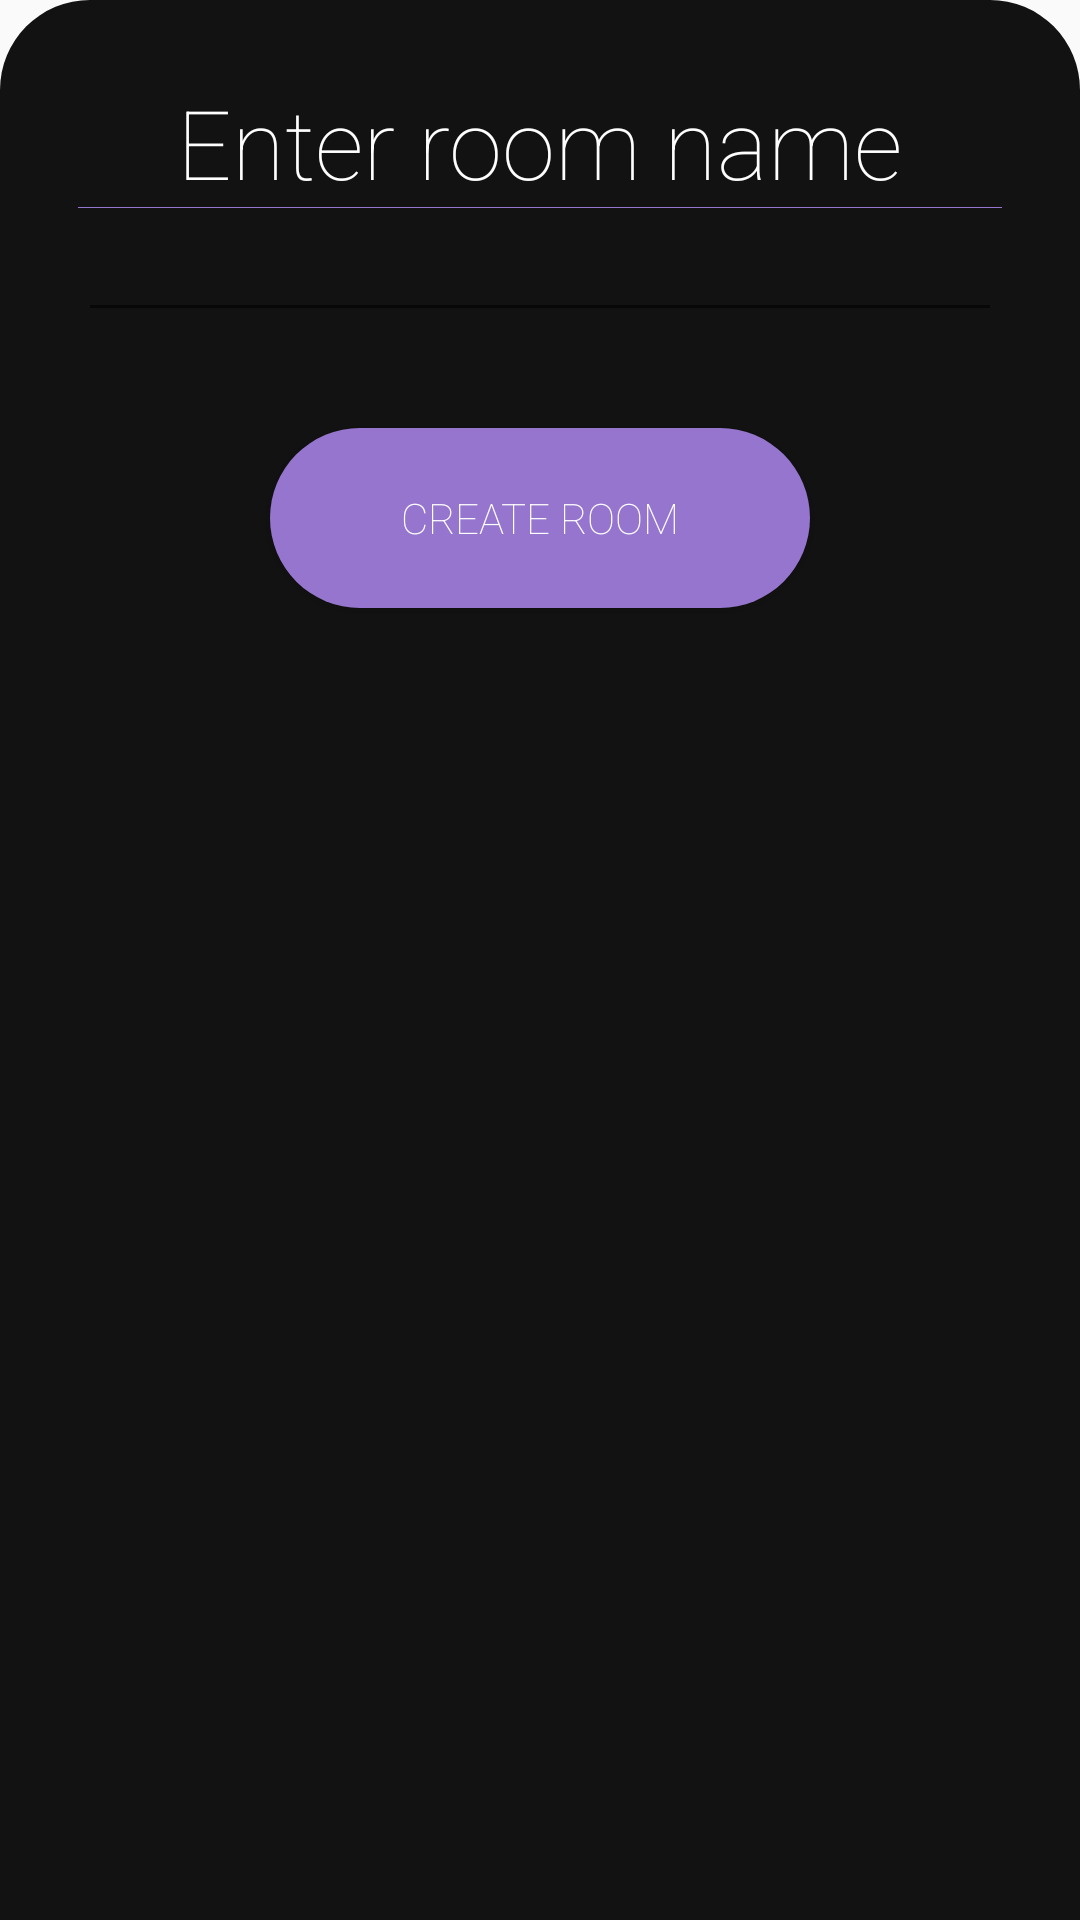

This screen was rendered from an Android layout file. Write that file and the resources it references.
<!-- AndroidManifest.xml: application theme AppTheme -->
<!-- res/layout/bottom_sheet_new_room.xml -->
<?xml version="1.0" encoding="utf-8"?>
<LinearLayout xmlns:android="http://schemas.android.com/apk/res/android"
    android:orientation="vertical"
    android:layout_width="match_parent"
    android:layout_height="match_parent"
    android:background="@drawable/dialog_bg">
    <LinearLayout xmlns:android="http://schemas.android.com/apk/res/android"
        android:orientation="vertical" android:layout_width="match_parent"
        android:layout_height="match_parent"
        android:background="@color/colorPrimaryDark"
        android:padding="16dp">
        <TextView
            android:layout_width="wrap_content"
            android:layout_height="wrap_content"
            android:text="Enter room name"
            android:textSize="32dp"
            android:layout_gravity="center"/>
        <View
            android:layout_width="match_parent"
            android:layout_height="0.2dp"
            android:background="@color/colorAccent"
            />
        <EditText
            android:layout_width="match_parent"
            android:layout_height="wrap_content"
            android:id="@+id/newRoomTitle"/>
        <Button
            android:layout_width="wrap_content"
            android:layout_height="wrap_content"
            android:layout_gravity="center"
            android:src="@drawable/qr_button_shape"
            android:text="@string/create_room"
            android:background="@drawable/button_shape"
            android:id="@+id/btnRoomDialog"
            android:layout_marginTop="32dp"/>

    </LinearLayout>


</LinearLayout>
<!-- resources referenced by this layout -->
<resources>
  <color name="colorAccent">#9575CD</color>
  <color name="colorPrimaryDark">#121212</color>
  <!-- drawable button_shape (drawable) -->
  <?xml version="1.0" encoding="utf-8"?>
  <shape xmlns:android="http://schemas.android.com/apk/res/android"
      android:shape="rectangle" >
  
      <corners
          android:bottomLeftRadius="30dp"
          android:bottomRightRadius="30dp"
          android:radius="60dp"
          android:topLeftRadius="30dp"
          android:topRightRadius="30dp" />
  
      <solid android:color="@color/colorAccent" />
  
      <padding
          android:bottom="0dp"
          android:left="0dp"
          android:right="0dp"
          android:top="0dp" />
  
      <size
          android:height="60dp"
          android:width="180dp" />
  
  </shape>
  <!-- drawable dialog_bg (drawable) -->
  <?xml version="1.0" encoding="utf-8"?>
  <shape xmlns:android="http://schemas.android.com/apk/res/android">
  
      <solid
          android:color="@color/colorPrimaryDark"/>
  
      <corners
          android:topLeftRadius="30dp"
          android:topRightRadius="30dp"
          />
      <padding
          android:left="10dp"
          android:right="10dp"
          android:top="10dp"
          android:bottom="10dp"/>
  
  </shape>
  <!-- drawable qr_button_shape (drawable) -->
  <?xml version="1.0" encoding="utf-8"?>
  <shape xmlns:android="http://schemas.android.com/apk/res/android"
      android:shape="rectangle" >
  
      <corners
          android:bottomLeftRadius="30dp"
          android:bottomRightRadius="30dp"
          android:radius="60dp"
          android:topLeftRadius="30dp"
          android:topRightRadius="30dp" />
  
      <solid android:color="@color/colorAccent" />
  
      <padding
          android:bottom="0dp"
          android:left="0dp"
          android:right="0dp"
          android:top="0dp" />
  
      <size
          android:height="60dp"
          android:width="60dp" />
  
  </shape>
  <string name="create_room">Create room</string>
  <style name="AppTheme" parent="Theme.AppCompat.Light.NoActionBar">
          
          <item name="colorPrimary">@color/colorPrimary</item>
          <item name="colorPrimaryDark">@color/colorPrimaryDark</item>
          <item name="colorAccent">@color/colorAccent</item>
          <item name="android:fontFamily">sans-serif-thin</item>
          <item name="android:textColor">@color/colorWhite</item>
          <item name="editTextStyle">@style/CustomEditText</item>
          <item name="android:itemBackground">@color/colorPrimary</item>
          <item name="android:windowContentTransitions">true</item>
      </style>
  <color name="colorPrimary">#18242b</color>
  <color name="colorWhite">#FFFFFF</color>
  <style name="CustomEditText" parent="@android:style/Widget.EditText">
          <item name="android:textColor">@color/colorWhite</item>
      </style>
</resources>
